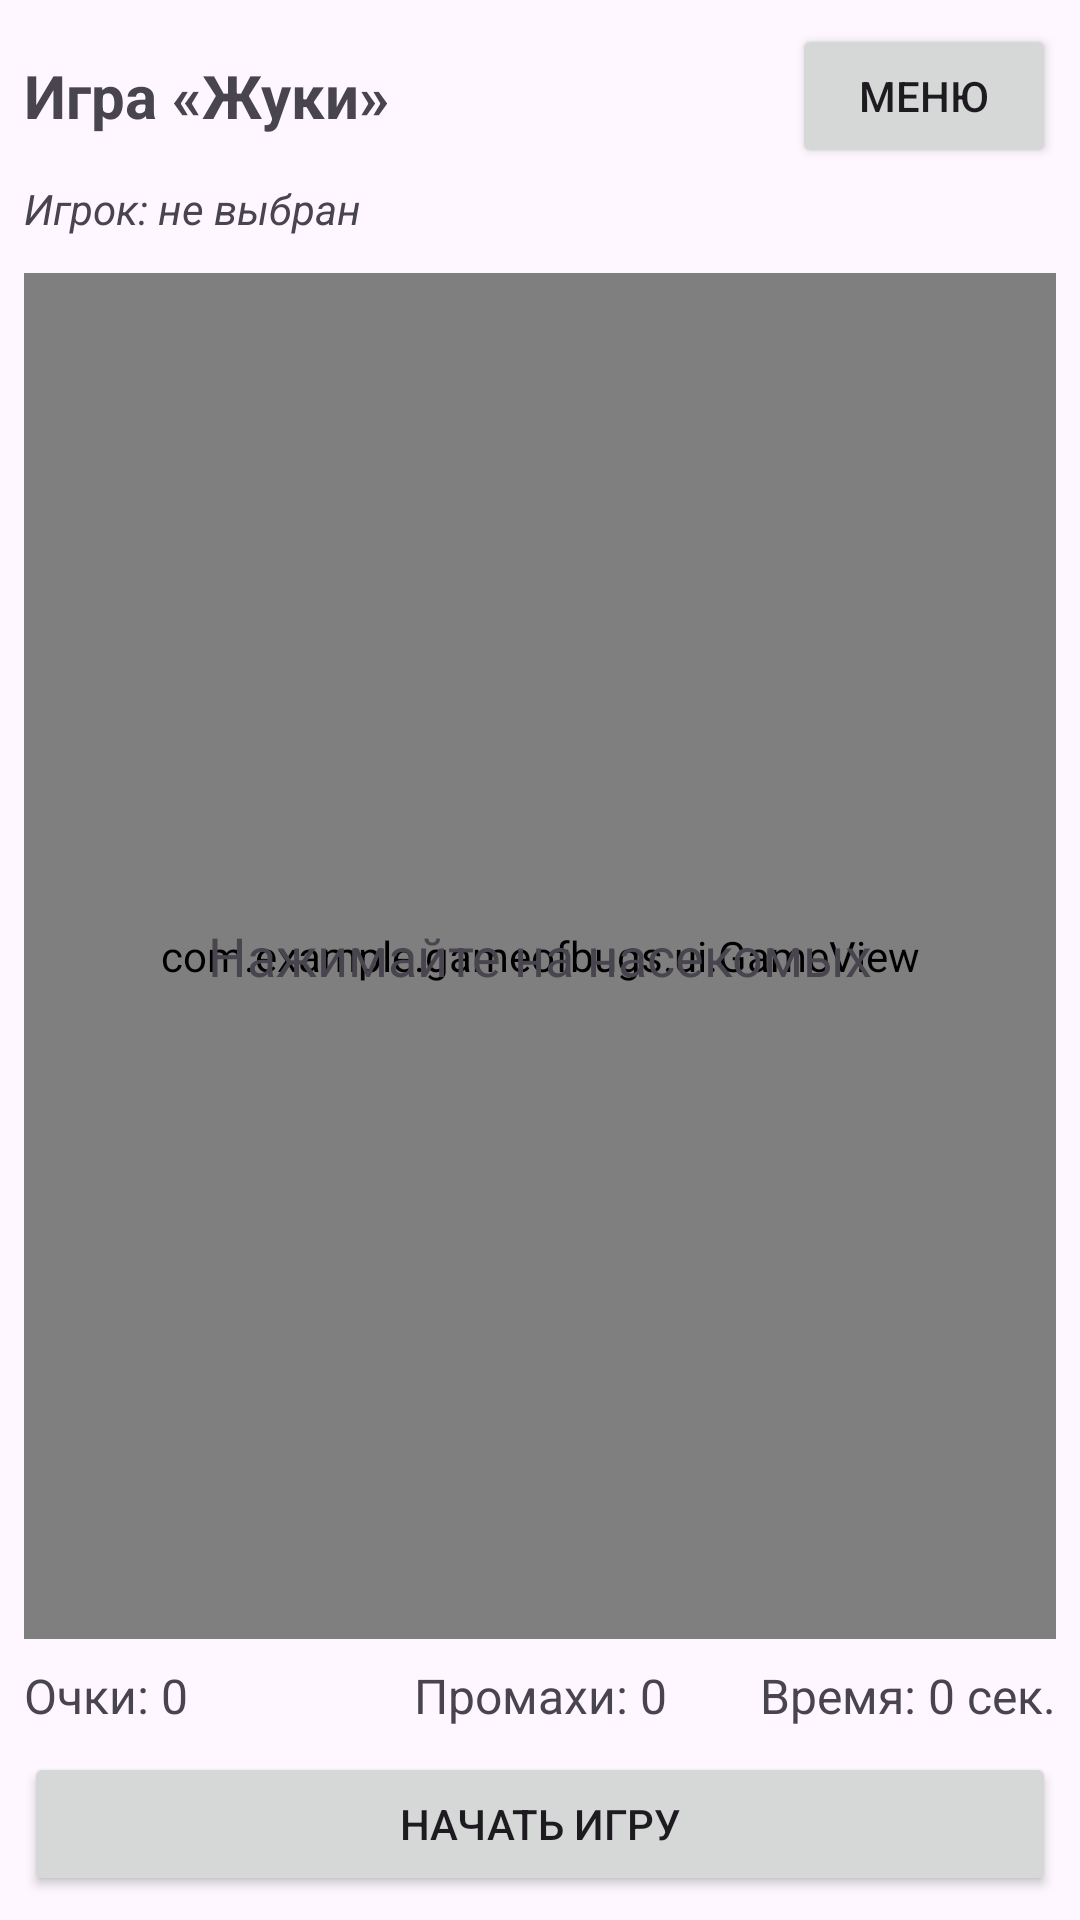

Layout XML and referenced resources for this Android screen:
<!-- AndroidManifest.xml: application theme Theme.GameOfBugs -->
<!-- res/layout/tab_game.xml -->
<?xml version="1.0" encoding="utf-8"?>
<LinearLayout xmlns:android="http://schemas.android.com/apk/res/android"
    android:layout_width="match_parent"
    android:layout_height="match_parent"
    android:orientation="vertical"
    android:padding="8dp">

    <LinearLayout
        android:layout_width="match_parent"
        android:layout_height="wrap_content"
        android:gravity="center_vertical"
        android:orientation="horizontal">

        <TextView
            android:layout_width="wrap_content"
            android:layout_height="wrap_content"
            android:text="Игра «Жуки»"
            android:textSize="20sp"
            android:textStyle="bold" />

        <Space
            android:layout_width="0dp"
            android:layout_height="1dp"
            android:layout_weight="1" />

        <Button
            android:id="@+id/btnGameMenu"
            android:layout_width="wrap_content"
            android:layout_height="wrap_content"
            android:text="Меню" />
    </LinearLayout>

    <TextView
        android:id="@+id/tvCurrentUser"
        android:layout_width="match_parent"
        android:layout_height="wrap_content"
        android:layout_marginTop="4dp"
        android:layout_marginBottom="4dp"
        android:text="Игрок: не выбран"
        android:textStyle="italic" />

    <FrameLayout
        android:layout_width="match_parent"
        android:layout_height="0dp"
        android:layout_marginTop="8dp"
        android:layout_marginBottom="8dp"
        android:layout_weight="1">

        <com.example.gameofbugs.ui.GameView
            android:id="@+id/gameView"
            android:layout_width="match_parent"
            android:layout_height="match_parent"
            android:background="#F2F2F2"
            android:clickable="true"
            android:focusable="true" />

        <TextView
            android:layout_width="match_parent"
            android:layout_height="wrap_content"
            android:layout_gravity="center"
            android:clickable="false"
            android:focusable="false"
            android:gravity="center"
            android:text="Нажимайте на насекомых"
            android:textSize="18sp" />

    </FrameLayout>

    <LinearLayout
        android:layout_width="match_parent"
        android:layout_height="wrap_content"
        android:orientation="horizontal">

        <TextView
            android:id="@+id/tvGameScore"
            android:layout_width="0dp"
            android:layout_height="wrap_content"
            android:layout_weight="1"
            android:text="Очки: 0"
            android:textSize="16sp" />

        <TextView
            android:id="@+id/tvGameMisses"
            android:layout_width="0dp"
            android:layout_height="wrap_content"
            android:layout_weight="1"
            android:gravity="center"
            android:text="Промахи: 0"
            android:textSize="16sp" />

        <TextView
            android:id="@+id/tvGameTime"
            android:layout_width="0dp"
            android:layout_height="wrap_content"
            android:layout_weight="1"
            android:gravity="end"
            android:text="Время: 0 сек."
            android:textSize="16sp" />

    </LinearLayout>

    <Button
        android:id="@+id/btnStartGame"
        android:layout_width="match_parent"
        android:layout_height="wrap_content"
        android:layout_marginTop="8dp"
        android:text="Начать игру" />

</LinearLayout>
<!-- resources referenced by this layout -->
<resources>
  <style name="Theme.GameOfBugs" parent="Base.Theme.GameOfBugs" />
  <style name="Base.Theme.GameOfBugs" parent="Theme.Material3.DayNight.NoActionBar">
          
          
      </style>
</resources>
